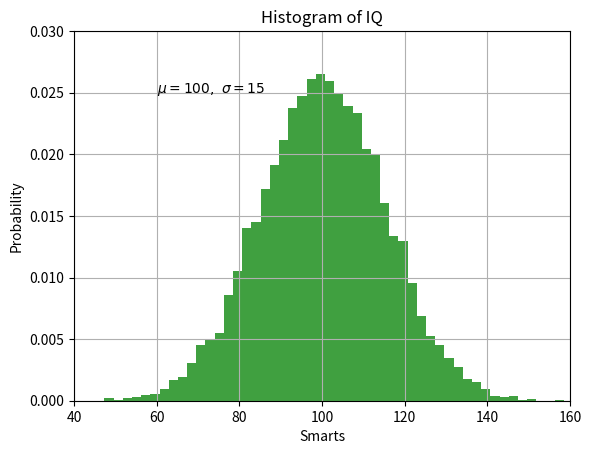

Here is the Python script that generated this plot:
import numpy as np
import matplotlib.pyplot as pyp

mu, sigma = 100, 15
x = mu + sigma * np.random.randn(10000)

# the histogram of the data
n, bins, patches = pyp.hist(x, 50, density=True, facecolor='g', alpha=0.75)


pyp.xlabel('Smarts')
pyp.ylabel('Probability')
pyp.title('Histogram of IQ')
pyp.text(60, .025, r'$\mu=100,\ \sigma=15$')
pyp.axis([40, 160, 0, 0.03])
pyp.grid(True)
pyp.show()